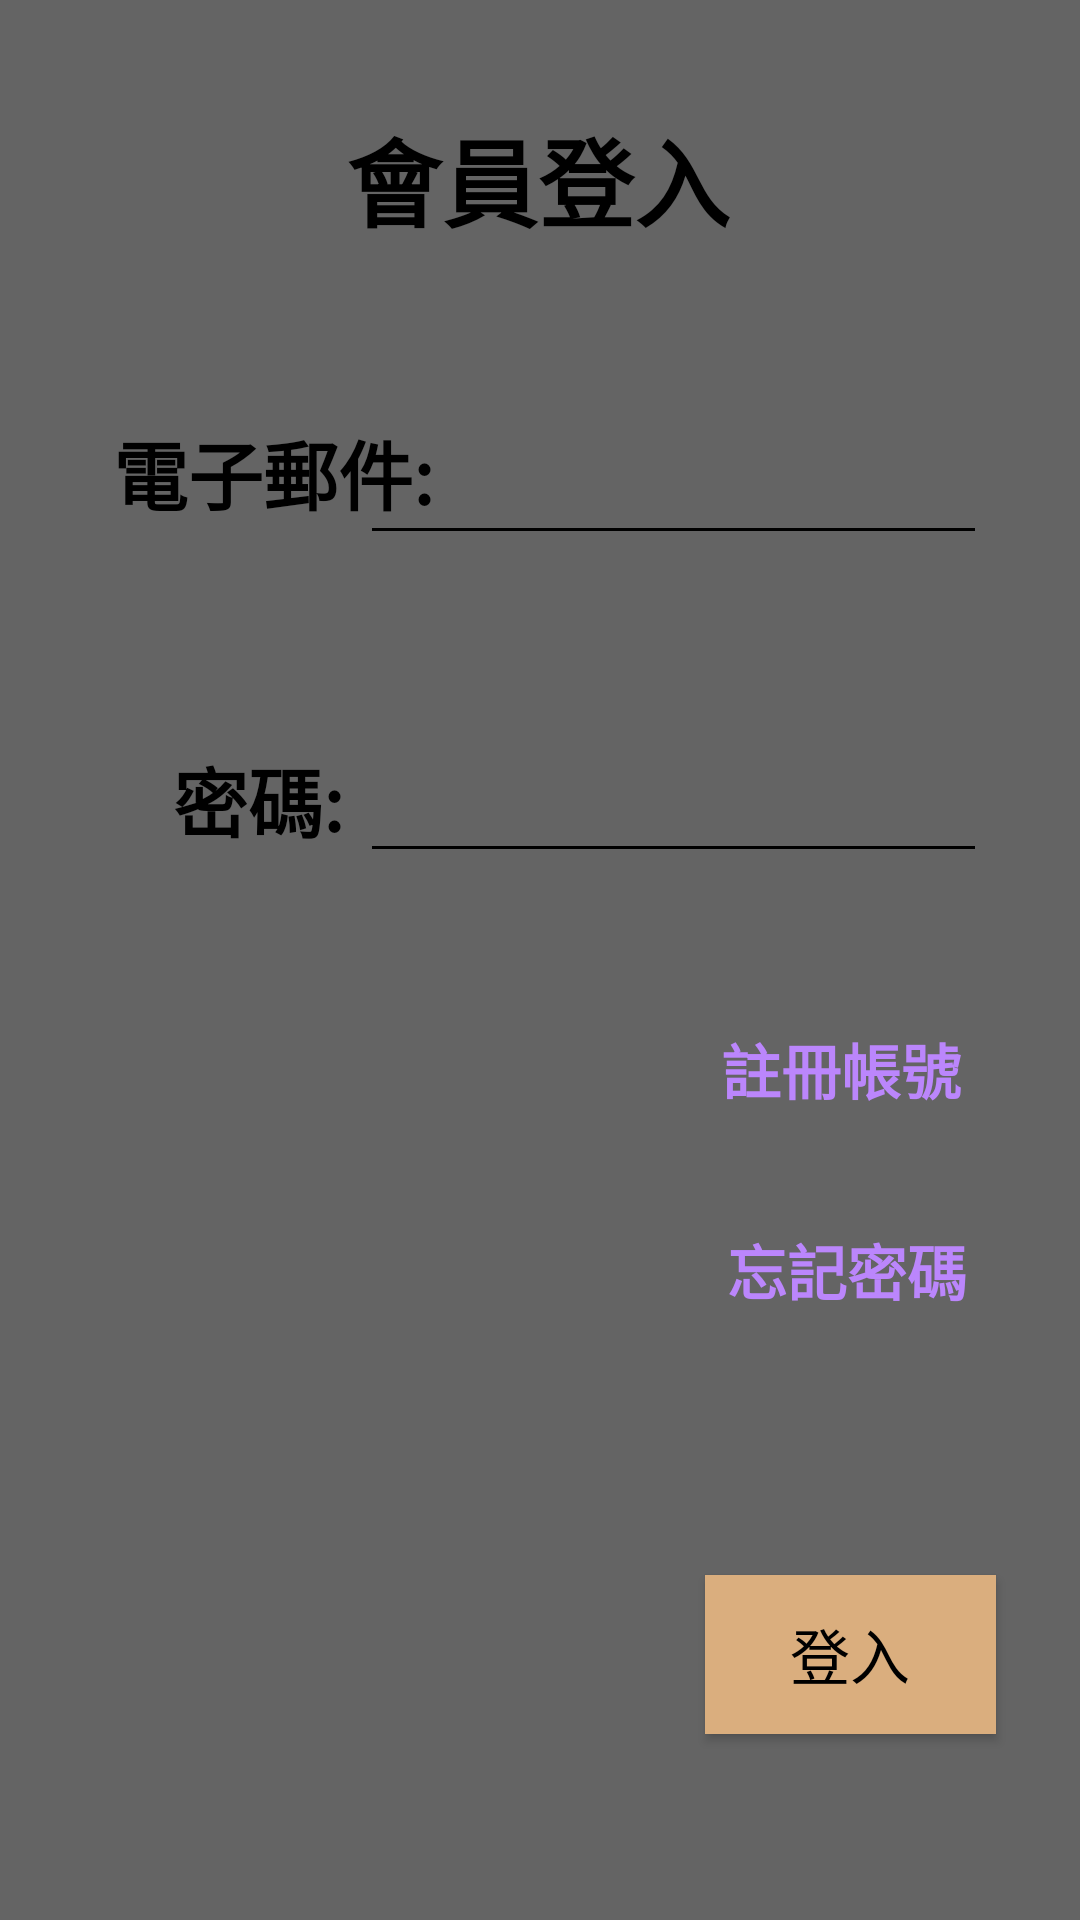

This screen was rendered from an Android layout file. Write that file and the resources it references.
<!-- AndroidManifest.xml: application theme Theme.AppCompat.NoActionBar -->
<!-- res/layout/fragment_login.xml -->
<?xml version="1.0" encoding="utf-8"?>
<FrameLayout xmlns:android="http://schemas.android.com/apk/res/android"
    xmlns:tools="http://schemas.android.com/tools"
    xmlns:app="http://schemas.android.com/apk/res-auto"
    android:layout_width="match_parent"
    android:layout_height="match_parent"
    tools:context=".fragment.LoginFragment">

    
    <androidx.constraintlayout.widget.ConstraintLayout
        android:layout_width="match_parent"
        android:layout_height="match_parent"
        android:background="#40FFFFFF">

        <TextView
            android:id="@+id/button3"
            android:layout_width="115dp"
            android:layout_height="43dp"
            android:layout_marginTop="24dp"
            android:layout_marginEnd="20dp"
            android:backgroundTint="#8500E3F8"
            android:gravity="center"
            android:onClick="addUserView"
            android:text="@string/password_reset"
            android:textColor="@color/purple_200"
            android:textSize="20sp"
            android:textStyle="bold"
            app:layout_constraintEnd_toEndOf="parent"
            app:layout_constraintTop_toBottomOf="@+id/button2" />

        <TextView
            android:id="@+id/textView2"
            android:layout_width="180dp"
            android:layout_height="47dp"
            android:layout_marginTop="36dp"
            android:gravity="center"
            android:text="@string/loginPage"
            android:textAlignment="gravity"
            android:textColor="@color/black"
            android:textSize="32sp"
            android:textStyle="bold"
            app:layout_constraintEnd_toEndOf="parent"
            app:layout_constraintHorizontal_bias="0.497"
            app:layout_constraintStart_toStartOf="parent"
            app:layout_constraintTop_toTopOf="parent" />

        <Button
            android:id="@+id/button"
            android:layout_width="97dp"
            android:layout_height="53dp"
            android:layout_marginTop="80dp"
            android:layout_marginEnd="28dp"
            android:background="@color/back_button"
            android:onClick="login"
            android:text="@string/login"
            android:textColor="@color/black"
            android:textSize="20sp"
            app:layout_constraintEnd_toEndOf="parent"
            app:layout_constraintTop_toBottomOf="@+id/button3" />

        <TextView
            android:id="@+id/textView5"
            android:layout_width="130dp"
            android:layout_height="47dp"
            android:layout_marginStart="21dp"
            android:layout_marginTop="65dp"
            android:gravity="center"
            android:text="@string/pass"
            android:textAlignment="gravity"
            android:textColor="@color/black"
            android:textSize="25sp"
            android:textStyle="bold"
            app:layout_constraintStart_toStartOf="parent"
            app:layout_constraintTop_toBottomOf="@+id/textView4" />

        <EditText
            android:id="@+id/InUserPassID"
            android:layout_width="209dp"
            android:layout_height="48dp"
            android:layout_marginTop="58dp"
            android:layout_marginEnd="31dp"
            android:backgroundTint="@color/black"
            android:ems="10"
            android:inputType="textPassword"
            android:textColor="@color/black"
            app:layout_constraintEnd_toEndOf="parent"
            app:layout_constraintTop_toBottomOf="@+id/InUserNameID" />

        <EditText
            android:id="@+id/InUserNameID"
            android:layout_width="209dp"
            android:layout_height="48dp"
            android:layout_marginTop="54dp"
            android:layout_marginEnd="31dp"
            android:backgroundTint="@color/black"
            android:ems="10"
            android:inputType="textPersonName"
            android:textColor="@color/black"
            app:layout_constraintEnd_toEndOf="parent"
            app:layout_constraintTop_toBottomOf="@+id/textView2" />

        <TextView
            android:id="@+id/textView4"
            android:layout_width="140dp"
            android:layout_height="41dp"
            android:layout_marginStart="21dp"
            android:layout_marginTop="54dp"
            android:gravity="center"
            android:text="@string/email"
            android:textAlignment="gravity"
            android:textColor="@color/black"
            android:textSize="25sp"
            android:textStyle="bold"
            app:layout_constraintStart_toStartOf="parent"
            app:layout_constraintTop_toBottomOf="@+id/textView2" />

        <TextView
            android:id="@+id/button2"
            android:layout_width="115dp"
            android:layout_height="43dp"
            android:layout_marginTop="44dp"
            android:layout_marginEnd="22dp"
            android:backgroundTint="#8500E3F8"
            android:gravity="center"
            android:onClick="addUserView"
            android:text="@string/addUser"
            android:textColor="@color/purple_200"
            android:textSize="20sp"
            android:textStyle="bold"
            app:layout_constraintEnd_toEndOf="parent"
            app:layout_constraintTop_toBottomOf="@+id/InUserPassID" />

        <ProgressBar
            android:id="@+id/loadBarID"
            style="?android:attr/progressBarStyle"
            android:layout_width="wrap_content"
            android:layout_height="wrap_content"
            android:visibility="invisible"
            app:layout_constraintBottom_toBottomOf="parent"
            app:layout_constraintEnd_toEndOf="parent"
            app:layout_constraintStart_toStartOf="parent"
            app:layout_constraintTop_toTopOf="parent" />

    </androidx.constraintlayout.widget.ConstraintLayout>

</FrameLayout>
<!-- resources referenced by this layout -->
<resources>
  <color name="back_button">#FFdaae7e</color>
  <color name="black">#FF000000</color>
  <color name="purple_200">#FFBB86FC</color>
  <string name="addUser">註冊帳號</string>
  <string name="email">電子郵件:</string>
  <string name="login">登入</string>
  <string name="loginPage">會員登入</string>
  <string name="pass">密碼:</string>
  <string name="password_reset">忘記密碼</string>
</resources>
